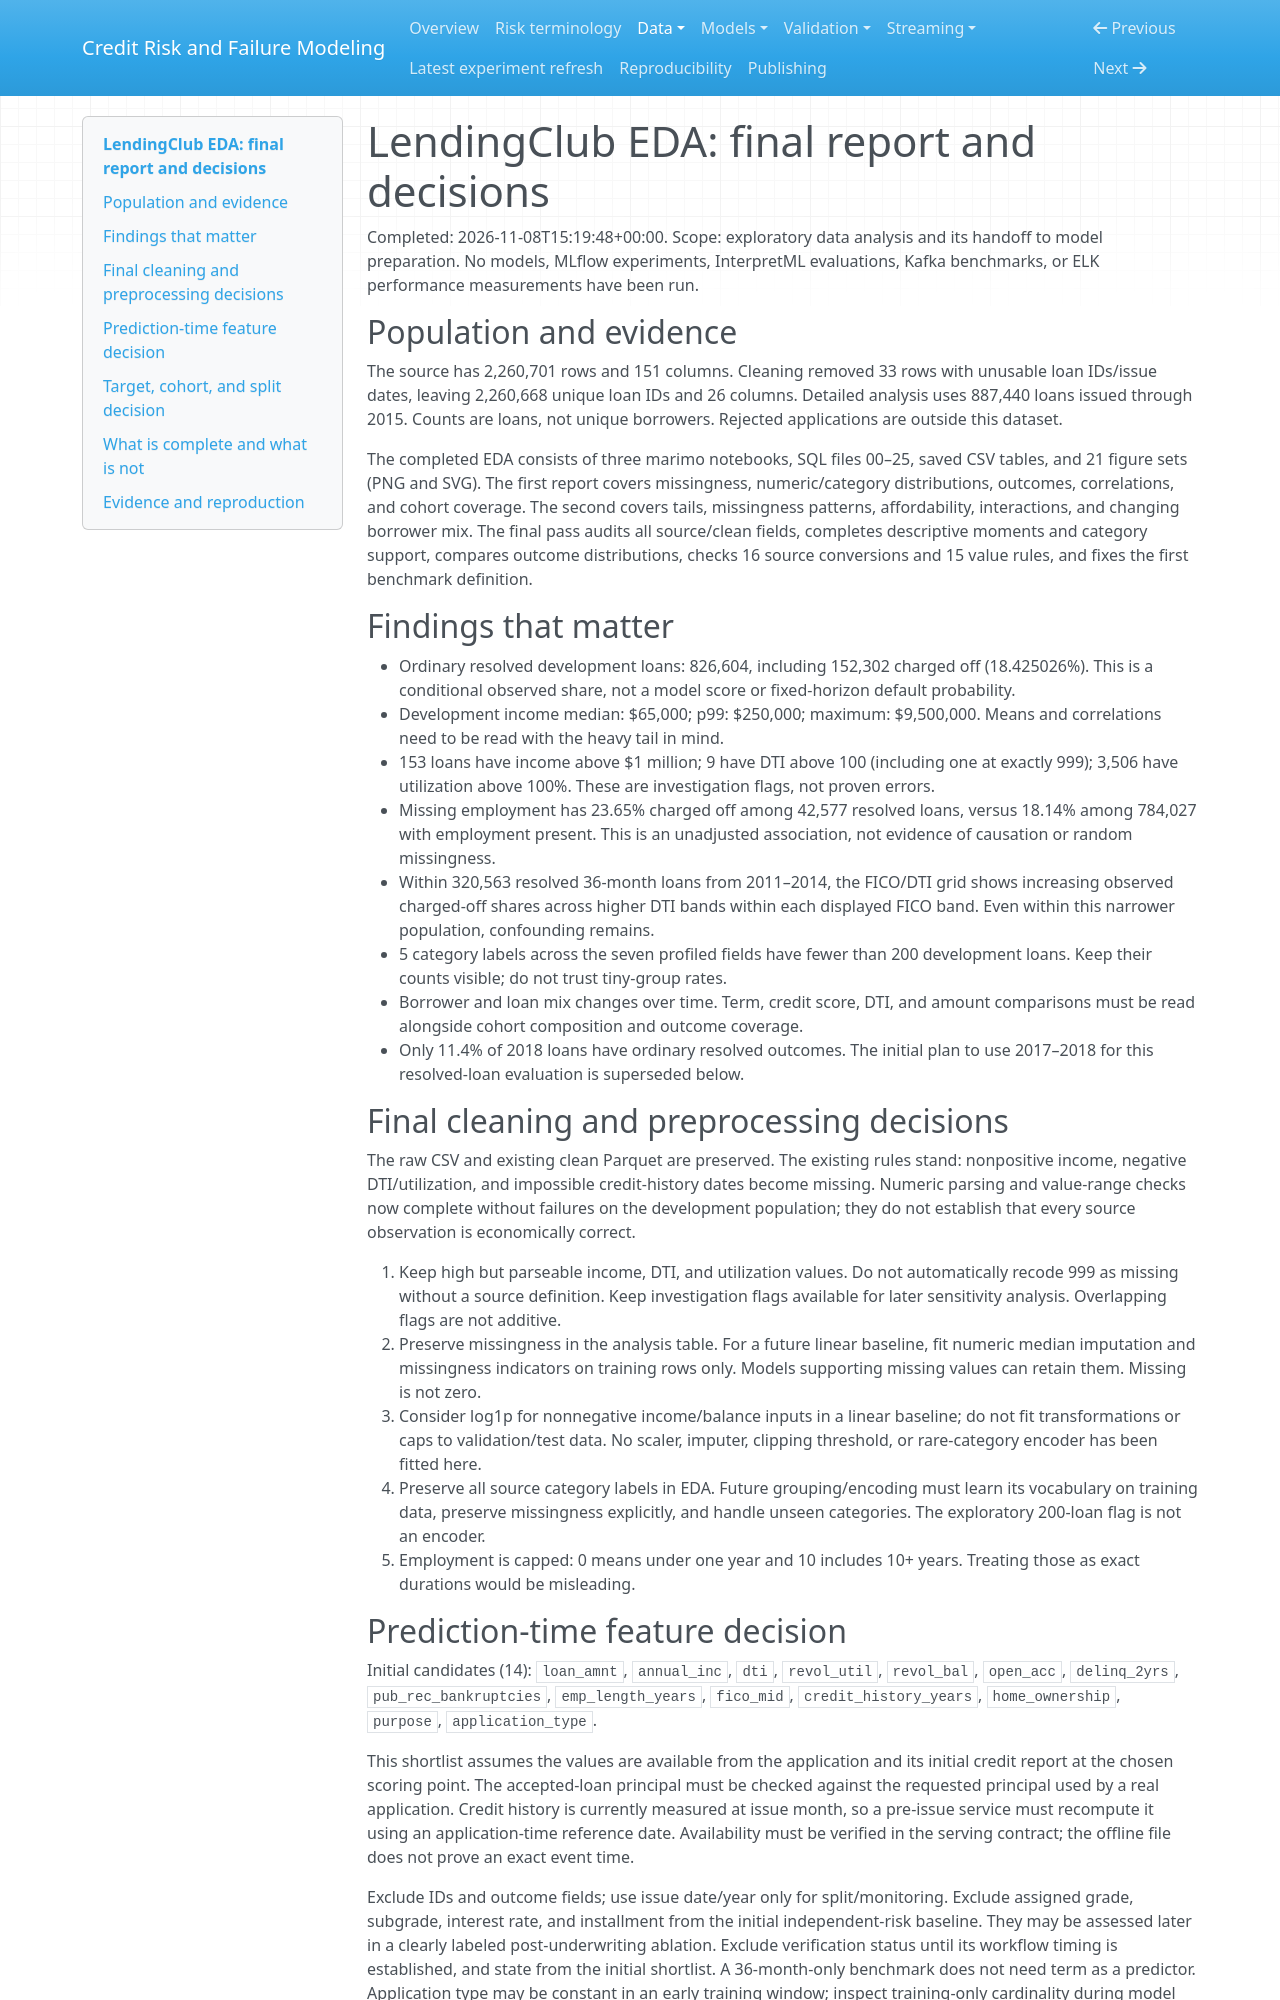

repository: Codezy93/Credit-Risk-and-Failure-Modeling-Platform · page: eda_summary/index.html · generator: mkdocs

# LendingClub EDA: final report and decisions

Completed: 2026-11-08T15:19:48+00:00. Scope: exploratory data analysis and its handoff to
model preparation. No models, MLflow experiments, InterpretML evaluations, Kafka
benchmarks, or ELK performance measurements have been run.

## Population and evidence

The source has 2,260,701 rows and 151 columns. Cleaning removed 33 rows with
unusable loan IDs/issue dates, leaving 2,260,668 unique loan IDs and 26 columns.
Detailed analysis uses 887,440 loans issued through 2015. Counts are loans, not
unique borrowers. Rejected applications are outside this dataset.

The completed EDA consists of three marimo notebooks, SQL files 00–25, saved CSV
tables, and 21 figure sets (PNG and SVG). The first report covers missingness,
numeric/category distributions, outcomes, correlations, and cohort coverage.
The second covers tails, missingness patterns, affordability, interactions, and
changing borrower mix. The final pass audits all source/clean fields, completes
descriptive moments and category support, compares outcome distributions, checks
16 source conversions and 15 value rules, and fixes the first benchmark definition.

## Findings that matter

- Ordinary resolved development loans: 826,604, including 152,302 charged off
  (18.425026%). This is a conditional observed share, not a model score or
  fixed-horizon default probability.
- Development income median: $65,000;
  p99: $250,000; maximum:
  $9,500,000. Means and correlations
  need to be read with the heavy tail in mind.
- 153 loans have income above $1 million;
  9 have DTI above 100 (including one at
  exactly 999); 3,506 have utilization
  above 100%. These are investigation flags, not proven errors.
- Missing employment has 23.65%
  charged off among 42,577 resolved
  loans, versus 18.14% among
  784,027 with employment present.
  This is an unadjusted association, not evidence of causation or random missingness.
- Within 320,563 resolved 36-month loans from 2011–2014, the FICO/DTI grid shows
  increasing observed charged-off shares across higher DTI bands within each
  displayed FICO band. Even within this narrower population, confounding remains.
- 5 category labels across the seven profiled fields have fewer than
  200 development loans. Keep their counts visible; do not trust tiny-group rates.
- Borrower and loan mix changes over time. Term, credit score, DTI, and amount
  comparisons must be read alongside cohort composition and outcome coverage.
- Only 11.4% of 2018 loans have ordinary resolved outcomes. The initial plan to
  use 2017–2018 for this resolved-loan evaluation is superseded below.

## Final cleaning and preprocessing decisions

The raw CSV and existing clean Parquet are preserved. The existing rules stand:
nonpositive income, negative DTI/utilization, and impossible credit-history dates
become missing. Numeric parsing and value-range checks now complete without
failures on the development population; they do not establish that every source
observation is economically correct.

1. Keep high but parseable income, DTI, and utilization values. Do not automatically
   recode 999 as missing without a source definition. Keep investigation flags
   available for later sensitivity analysis. Overlapping flags are not additive.
2. Preserve missingness in the analysis table. For a future linear baseline, fit
   numeric median imputation and missingness indicators on training rows only.
   Models supporting missing values can retain them. Missing is not zero.
3. Consider log1p for nonnegative income/balance inputs in a linear baseline;
   do not fit transformations or caps to validation/test data. No scaler,
   imputer, clipping threshold, or rare-category encoder has been fitted here.
4. Preserve all source category labels in EDA. Future grouping/encoding must
   learn its vocabulary on training data, preserve missingness explicitly, and
   handle unseen categories. The exploratory 200-loan flag is not an encoder.
5. Employment is capped: 0 means under one year and 10 includes 10+ years.
   Treating those as exact durations would be misleading.

## Prediction-time feature decision

Initial candidates (14): `loan_amnt`, `annual_inc`, `dti`, `revol_util`, `revol_bal`, `open_acc`, `delinq_2yrs`, `pub_rec_bankruptcies`, `emp_length_years`, `fico_mid`, `credit_history_years`, `home_ownership`, `purpose`, `application_type`.

This shortlist assumes the values are available from the application and its
initial credit report at the chosen scoring point. The accepted-loan principal
must be checked against the requested principal used by a real application.
Credit history is currently measured at issue month, so a pre-issue service must
recompute it using an application-time reference date. Availability must be
verified in the serving contract; the offline file does not prove an exact event time.

Exclude IDs and outcome fields; use issue date/year only for split/monitoring.
Exclude assigned grade, subgrade, interest rate, and installment from the initial
independent-risk baseline. They may be assessed later in a clearly labeled
post-underwriting ablation. Exclude verification status until its workflow timing
is established, and state from the initial shortlist. A 36-month-only benchmark
does not need term as a predictor. Application type may be constant in an early
training window; inspect training-only cardinality during model preparation.
Co-applicant financial details are not in the focused table, limiting joint-loan
interpretation. No protected-group fairness conclusion is supported by this EDA.

The source audit is a project disposition, not an official source dictionary.
Unselected fields without source-certified meaning/timing are explicitly excluded;
there is no implicit permission to add them to a model.
